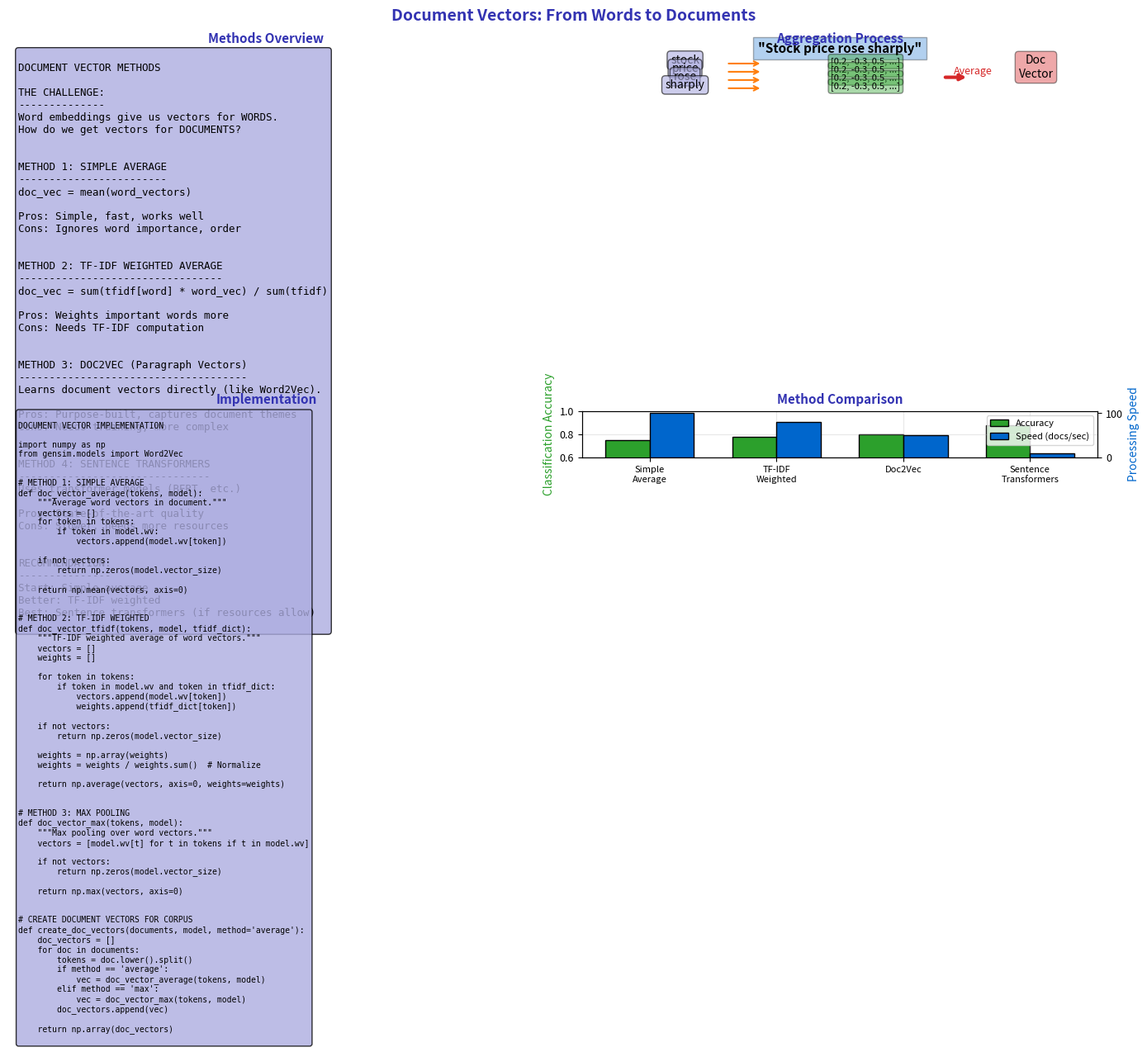

The matplotlib source for this figure: (Note: this script raises an exception after producing the figure.)
"""Document Vectors - From Words to Documents"""
import matplotlib.pyplot as plt
import numpy as np
from pathlib import Path

plt.rcParams.update({
    'font.size': 10,
    'axes.labelsize': 10,
    'axes.titlesize': 11,
    'xtick.labelsize': 9,
    'ytick.labelsize': 9,
    'legend.fontsize': 9,
    'figure.figsize': (10, 6),
    'figure.dpi': 150
})

MLPURPLE = '#3333B2'
MLLAVENDER = '#ADADE0'
MLBLUE = '#0066CC'
MLORANGE = '#FF7F0E'
MLGREEN = '#2CA02C'
MLRED = '#D62728'

fig, axes = plt.subplots(2, 2, figsize=(14, 10))
fig.suptitle('Document Vectors: From Words to Documents', fontsize=14, fontweight='bold', color=MLPURPLE)

# Plot 1: Methods overview
ax1 = axes[0, 0]
ax1.axis('off')

methods = '''
DOCUMENT VECTOR METHODS

THE CHALLENGE:
--------------
Word embeddings give us vectors for WORDS.
How do we get vectors for DOCUMENTS?


METHOD 1: SIMPLE AVERAGE
------------------------
doc_vec = mean(word_vectors)

Pros: Simple, fast, works well
Cons: Ignores word importance, order


METHOD 2: TF-IDF WEIGHTED AVERAGE
---------------------------------
doc_vec = sum(tfidf[word] * word_vec) / sum(tfidf)

Pros: Weights important words more
Cons: Needs TF-IDF computation


METHOD 3: DOC2VEC (Paragraph Vectors)
-------------------------------------
Learns document vectors directly (like Word2Vec).

Pros: Purpose-built, captures document themes
Cons: Needs training, more complex


METHOD 4: SENTENCE TRANSFORMERS
-------------------------------
Uses transformer models (BERT, etc.)

Pros: State-of-the-art quality
Cons: Slower, needs more resources


RECOMMENDATION:
---------------
Start: Simple average
Better: TF-IDF weighted
Best: Sentence transformers (if resources allow)
'''

ax1.text(0.02, 0.98, methods, transform=ax1.transAxes, fontsize=9,
         verticalalignment='top', fontfamily='monospace',
         bbox=dict(boxstyle='round', facecolor=MLLAVENDER, alpha=0.8))
ax1.set_title('Methods Overview', fontsize=11, fontweight='bold', color=MLPURPLE)

# Plot 2: Visual aggregation
ax2 = axes[0, 1]
ax2.axis('off')

# Draw aggregation process
words = ['stock', 'price', 'rose', 'sharply']
y_positions = [0.75, 0.6, 0.45, 0.3]

# Word vectors
ax2.text(0.5, 0.95, '"Stock price rose sharply"', fontsize=11, ha='center',
         fontweight='bold', bbox=dict(facecolor=MLBLUE, alpha=0.3))

for word, y in zip(words, y_positions):
    ax2.text(0.2, y, word, fontsize=10, ha='center',
             bbox=dict(boxstyle='round', facecolor=MLLAVENDER, alpha=0.6))
    ax2.text(0.55, y, '[0.2, -0.3, 0.5, ...]', fontsize=8, ha='center',
             bbox=dict(boxstyle='round', facecolor=MLGREEN, alpha=0.4))
    ax2.annotate('', xy=(0.35, y), xytext=(0.28, y),
                arrowprops=dict(arrowstyle='->', color=MLORANGE, lw=1.5))

# Aggregation arrow
ax2.annotate('', xy=(0.75, 0.5), xytext=(0.7, 0.5),
            arrowprops=dict(arrowstyle='->', color=MLRED, lw=3))
ax2.text(0.72, 0.55, 'Average', fontsize=9, color=MLRED)

# Document vector
ax2.text(0.88, 0.5, 'Doc\nVector', fontsize=10, ha='center',
         bbox=dict(boxstyle='round', facecolor=MLRED, alpha=0.4))

ax2.set_xlim(0, 1)
ax2.set_ylim(0.15, 1)
ax2.set_title('Aggregation Process', fontsize=11, fontweight='bold', color=MLPURPLE)

# Plot 3: Implementation code
ax3 = axes[1, 0]
ax3.axis('off')

code = '''
DOCUMENT VECTOR IMPLEMENTATION

import numpy as np
from gensim.models import Word2Vec


# METHOD 1: SIMPLE AVERAGE
def doc_vector_average(tokens, model):
    """Average word vectors in document."""
    vectors = []
    for token in tokens:
        if token in model.wv:
            vectors.append(model.wv[token])

    if not vectors:
        return np.zeros(model.vector_size)

    return np.mean(vectors, axis=0)


# METHOD 2: TF-IDF WEIGHTED
def doc_vector_tfidf(tokens, model, tfidf_dict):
    """TF-IDF weighted average of word vectors."""
    vectors = []
    weights = []

    for token in tokens:
        if token in model.wv and token in tfidf_dict:
            vectors.append(model.wv[token])
            weights.append(tfidf_dict[token])

    if not vectors:
        return np.zeros(model.vector_size)

    weights = np.array(weights)
    weights = weights / weights.sum()  # Normalize

    return np.average(vectors, axis=0, weights=weights)


# METHOD 3: MAX POOLING
def doc_vector_max(tokens, model):
    """Max pooling over word vectors."""
    vectors = [model.wv[t] for t in tokens if t in model.wv]

    if not vectors:
        return np.zeros(model.vector_size)

    return np.max(vectors, axis=0)


# CREATE DOCUMENT VECTORS FOR CORPUS
def create_doc_vectors(documents, model, method='average'):
    doc_vectors = []
    for doc in documents:
        tokens = doc.lower().split()
        if method == 'average':
            vec = doc_vector_average(tokens, model)
        elif method == 'max':
            vec = doc_vector_max(tokens, model)
        doc_vectors.append(vec)

    return np.array(doc_vectors)
'''

ax3.text(0.02, 0.98, code, transform=ax3.transAxes, fontsize=7,
         verticalalignment='top', fontfamily='monospace',
         bbox=dict(boxstyle='round', facecolor=MLLAVENDER, alpha=0.8))
ax3.set_title('Implementation', fontsize=11, fontweight='bold', color=MLPURPLE)

# Plot 4: Method comparison
ax4 = axes[1, 1]

methods_names = ['Simple\nAverage', 'TF-IDF\nWeighted', 'Doc2Vec', 'Sentence\nTransformers']
accuracy = [0.75, 0.78, 0.80, 0.88]
speed = [100, 80, 50, 10]

x = np.arange(len(methods_names))
width = 0.35

bars1 = ax4.bar(x - width/2, accuracy, width, label='Accuracy', color=MLGREEN, edgecolor='black')
ax4_twin = ax4.twinx()
bars2 = ax4_twin.bar(x + width/2, speed, width, label='Speed (docs/sec)', color=MLBLUE, edgecolor='black')

ax4.set_xticks(x)
ax4.set_xticklabels(methods_names, fontsize=8)
ax4.set_ylabel('Classification Accuracy', color=MLGREEN)
ax4_twin.set_ylabel('Processing Speed', color=MLBLUE)
ax4.set_title('Method Comparison', fontsize=11, fontweight='bold', color=MLPURPLE)
ax4.set_ylim(0.6, 1)

lines1, labels1 = ax4.get_legend_handles_labels()
lines2, labels2 = ax4_twin.get_legend_handles_labels()
ax4.legend(lines1 + lines2, labels1 + labels2, loc='upper right', fontsize=8)

ax4.grid(alpha=0.3)

plt.tight_layout()
plt.savefig(Path(__file__).parent / 'chart.pdf', dpi=300, bbox_inches='tight')
plt.close()
